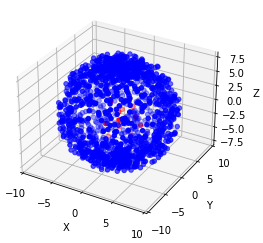

Data behind this chart, as committed beside it:
0, 1, 2, is_normal
-4.348, 0.5083, -6.742, 1
-3.443, 7.394, -3.307, 1
-5.281, 5.546, -1.586, 1
-7.368, 2.114, 1.588, 1
1.056, 3.517, -6.817, 1
-5.988, 2.396, -6.133, 1
5.529, 4.476, 5.11, 1
7.413, 3.044, 3.786, 1
-2.558, -2.849, 7.043, 1
-6.632, 2.102, 0.9075, 1
5.27, 5.838, 0.6763, 1
8.862, -0.6244, -0.7896, 1
-5.693, 5.188, 2.161, 1
-4.325, 6.185, 2.883, 1
0.5531, 7.416, 4.375, 1
-2.036, 5.211, -4.44, 1
3.643, -4.508, 5.486, 1
-0.9025, -3.97, 7.807, 1
1.643, -6.624, 4.091, 1
3.118, -6.546, 2.384, 1
7.379, -1.531, -4.823, 1
-3.237, -4.403, 6.519, 1
-4.445, 6.16, 1.111, 1
5.8, -5.229, -4.154, 1
0.9313, -6.891, -2.865, 1
-0.1141, 0.2604, -8.403, 1
-0.5562, -7.005, -4.895, 1
2.481, 0.2575, 6.564, 1
6.322, -5.318, 0.6158, 1
-0.1839, -2.411, -7.303, 1
5.11, -0.7264, 6.701, 1
3.793, 3.332, -5.428, 1
0.04583, -0.1334, -8.13, 1
2.071, 1.473, -7.124, 1
1.823, 4.457, -6.327, 1
-8.36, 1.75, 0.6527, 1
0.8054, 0.151, 7.674, 1
-1.767, 1.033, 8.012, 1
4.649, -3.021, 6.617, 1
-0.6203, 5.707, -4.484, 1
3.381, 1.403, 6.719, 1
-4.021, 2.177, 7.645, 1
-0.5596, -0.4879, 8.688, 1
-0.1397, -0.6384, -7.33, 1
0.4602, -0.2334, -7.428, 1
3.446, -1.574, 6.369, 1
0.9819, -5.203, 6.866, 1
-1.142, 2.893, 6.522, 1
-5.911, 2.569, -3.072, 1
0.8953, -4.466, 5.876, 1
1.045, -0.1067, -7.559, 1
-5.333, -0.522, -6.972, 1
6.686, -1.849, -4.148, 1
-2.176, -0.8052, 6.68, 1
-3.786, -6.09, -5.021, 1
-0.9639, 2.121, 7.394, 1
-4.285, -6.537, -1.568, 1
-4.031, 5.797, 3.665, 1
7.001, 5.119, 1.751, 1
2.2, 2.712, 7.232, 1
... 1,455 more rows
